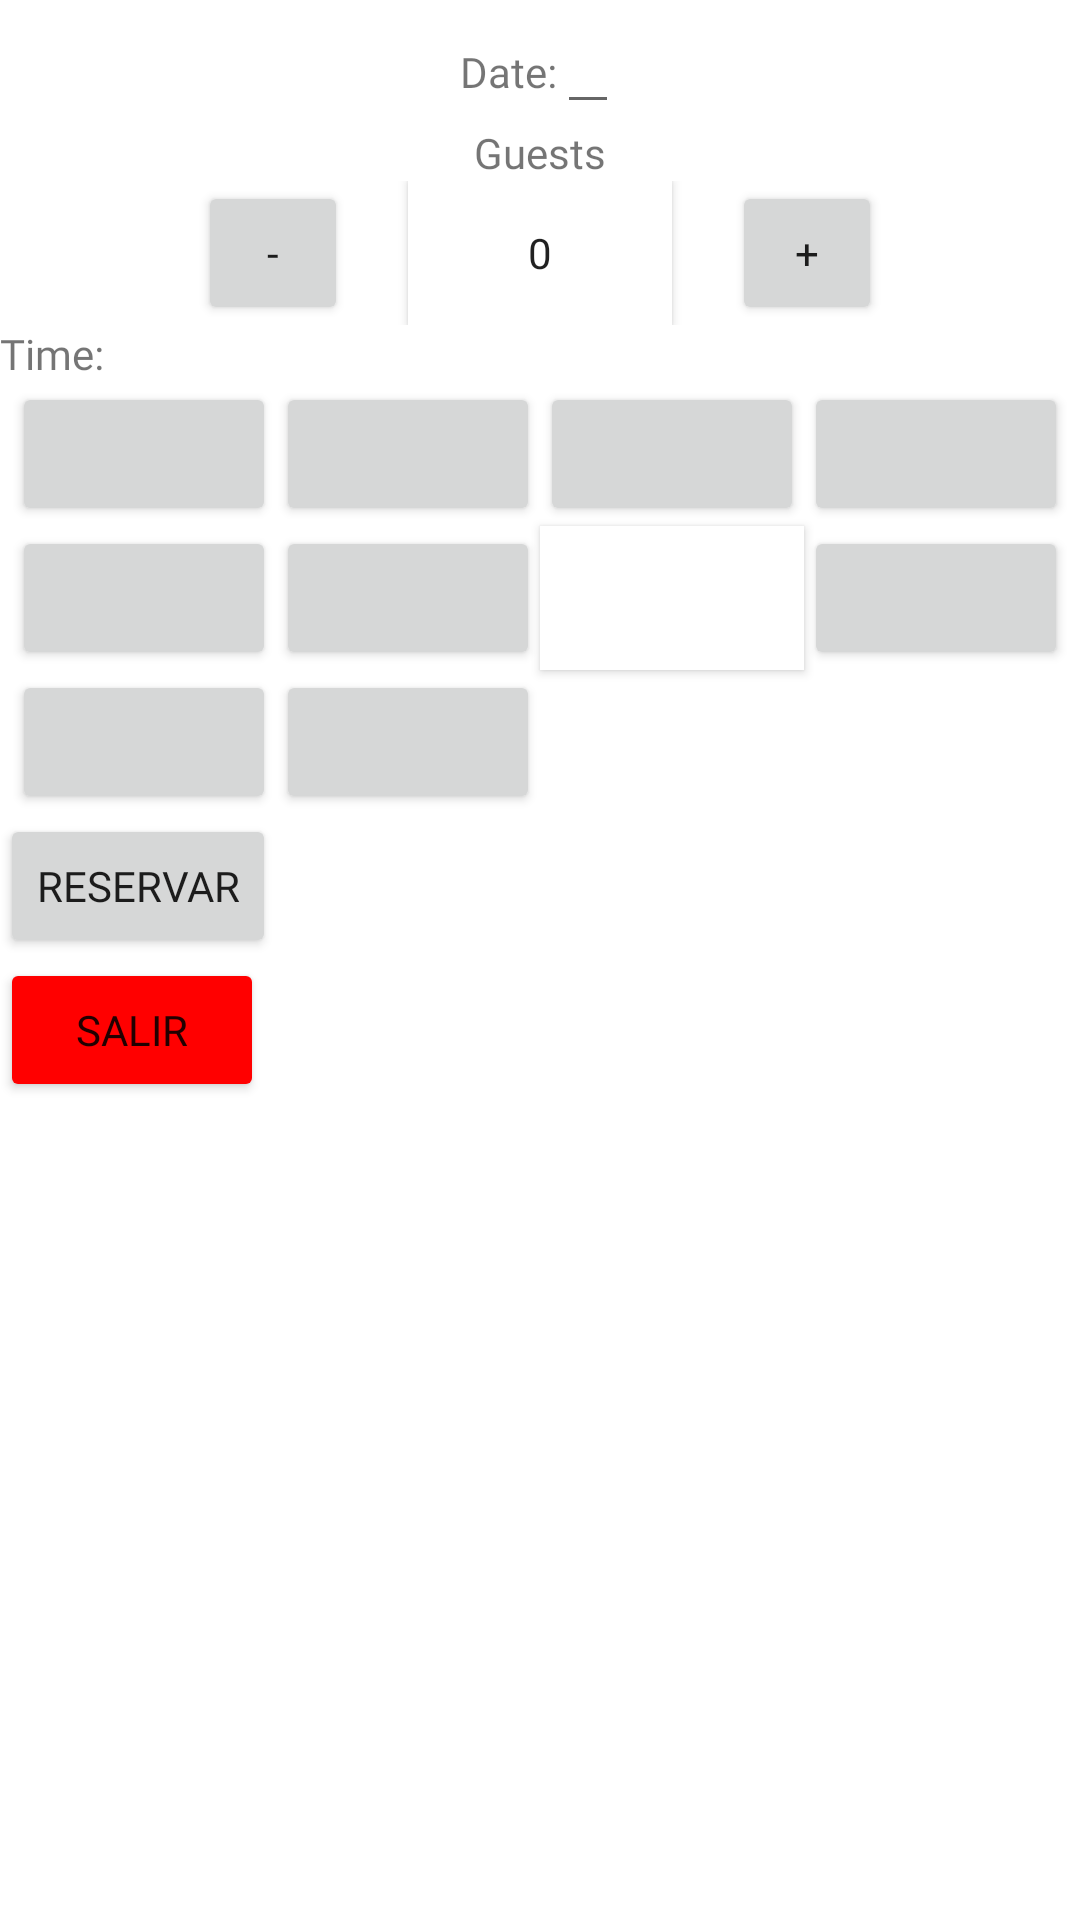

Produce the Android XML layout that renders to this screen, including the resource entries it uses.
<!-- AndroidManifest.xml: application theme Theme.ReservarMesas -->
<!-- res/layout/filtro.xml -->
<?xml version="1.0" encoding="utf-8"?>
<LinearLayout xmlns:android="http://schemas.android.com/apk/res/android"
    android:layout_width="match_parent"
    android:layout_height="match_parent"
    android:orientation="vertical">
    <LinearLayout
        android:layout_width="wrap_content"
        android:layout_height="wrap_content"
        android:layout_gravity="center"
        android:gravity="center_horizontal"
        android:orientation="vertical">

        <LinearLayout
            android:layout_width="wrap_content"
            android:layout_height="wrap_content"
            android:orientation="horizontal">

            <TextView
                android:id="@+id/text_date"
                android:layout_width="wrap_content"
                android:layout_height="wrap_content"
                android:fontFamily="@font/denk_one"
                android:text="Date:" />

            <EditText
                android:id="@+id/etPlannedDate"
                android:layout_width="wrap_content"
                android:layout_height="wrap_content"
                android:inputType="date"
                android:focusable="false"
                android:clickable="true"
                android:fontFamily="@font/denk_one"
                android:maxLines="1" />
        </LinearLayout>

        <TextView
            android:layout_width="wrap_content"
            android:layout_height="wrap_content"
            android:fontFamily="@font/denk_one"
            android:text="Guests"></TextView>

        <LinearLayout
            android:layout_width="wrap_content"
            android:layout_height="wrap_content"
            android:orientation="horizontal">

            <Button
                android:id="@+id/button_menos"
                android:layout_width="50dp"
                android:layout_height="wrap_content"
                android:fontFamily="@font/denk_one"
                android:text="-"></Button>

            <Space
                android:layout_width="20dp"
                android:layout_height="wrap_content"></Space>

            <Button
                android:id="@+id/button_number"
                android:layout_width="wrap_content"
                android:layout_height="wrap_content"
                android:background="#FFFFFF"
                android:clickable="false"
                android:fontFamily="@font/denk_one"
                android:text="0"></Button>

            <Space
                android:layout_width="20dp"
                android:layout_height="wrap_content"></Space>

            <Button
                android:id="@+id/button_mas"
                android:layout_width="50dp"
                android:layout_height="wrap_content"
                android:fontFamily="@font/denk_one"
                android:text="+"></Button>
        </LinearLayout>
    </LinearLayout>

    <TextView
        android:layout_width="wrap_content"
        android:layout_height="wrap_content"
        android:fontFamily="@font/denk_one"
        android:text="Time:"></TextView>

    <GridLayout
        android:id="@+id/contenedorTiempos"
        android:layout_width="wrap_content"
        android:layout_height="wrap_content"
        android:layout_gravity="center"
        android:columnCount="4"
        android:orientation="horizontal"
        android:rowCount="2">

        <Button
            android:layout_width="wrap_content"
            android:layout_height="wrap_content"
            android:fontFamily="@font/denk_one"></Button>

        <Button
            android:layout_width="wrap_content"
            android:layout_height="wrap_content"
            android:fontFamily="@font/denk_one"></Button>

        <Button
            android:layout_width="wrap_content"
            android:layout_height="wrap_content"
            android:fontFamily="@font/denk_one"></Button>

        <Button
            android:layout_width="wrap_content"
            android:layout_height="wrap_content"
            android:fontFamily="@font/denk_one"></Button>

        <Button
            android:layout_width="wrap_content"
            android:layout_height="wrap_content"
            android:fontFamily="@font/denk_one"></Button>

        <Button
            android:layout_width="wrap_content"
            android:layout_height="wrap_content"
            android:fontFamily="@font/denk_one"></Button>

        <Button
            android:layout_width="wrap_content"
            android:layout_height="wrap_content"
            android:background="#FFFFFF"
            android:fontFamily="@font/denk_one"></Button>

        <Button
            android:layout_width="wrap_content"
            android:layout_height="wrap_content"
            android:fontFamily="@font/denk_one"></Button>

        <Button
            android:layout_width="wrap_content"
            android:layout_height="wrap_content"
            android:fontFamily="@font/denk_one"></Button>

        <Button
            android:layout_width="wrap_content"
            android:layout_height="wrap_content"
            android:fontFamily="@font/denk_one"></Button>

    </GridLayout>

    <Button
        android:id="@+id/button_reserve"
        android:layout_width="wrap_content"
        android:layout_height="wrap_content"
        android:fontFamily="@font/denk_one"
        android:text="Reservar"></Button>

    <Button
        android:id="@+id/button_cerrar"
        android:layout_width="wrap_content"
        android:layout_height="wrap_content"
        android:backgroundTint="#FF0000"
        android:fontFamily="@font/denk_one"
        android:text="salir"></Button>
</LinearLayout>
<!-- resources referenced by this layout -->
<resources>
  <style name="Theme.ReservarMesas" parent="Theme.MaterialComponents.DayNight.DarkActionBar">
          
          <item name="colorPrimary">@color/purple_500</item>
          <item name="colorPrimaryVariant">@color/purple_700</item>
          <item name="colorOnPrimary">@color/white</item>
          
          <item name="colorSecondary">@color/teal_200</item>
          <item name="colorSecondaryVariant">@color/teal_700</item>
          <item name="colorOnSecondary">@color/black</item>
          
          <item name="android:statusBarColor" tools:targetApi="l">?attr/colorPrimaryVariant</item>
          
      </style>
  <color name="purple_500">#FCAF00</color>
  <color name="purple_700">#FCAF00</color>
  <color name="white">#FFFFFFFF</color>
  <color name="teal_200">#FF03DAC5</color>
  <color name="teal_700">#FF018786</color>
  <color name="black">#FF000000</color>
</resources>
